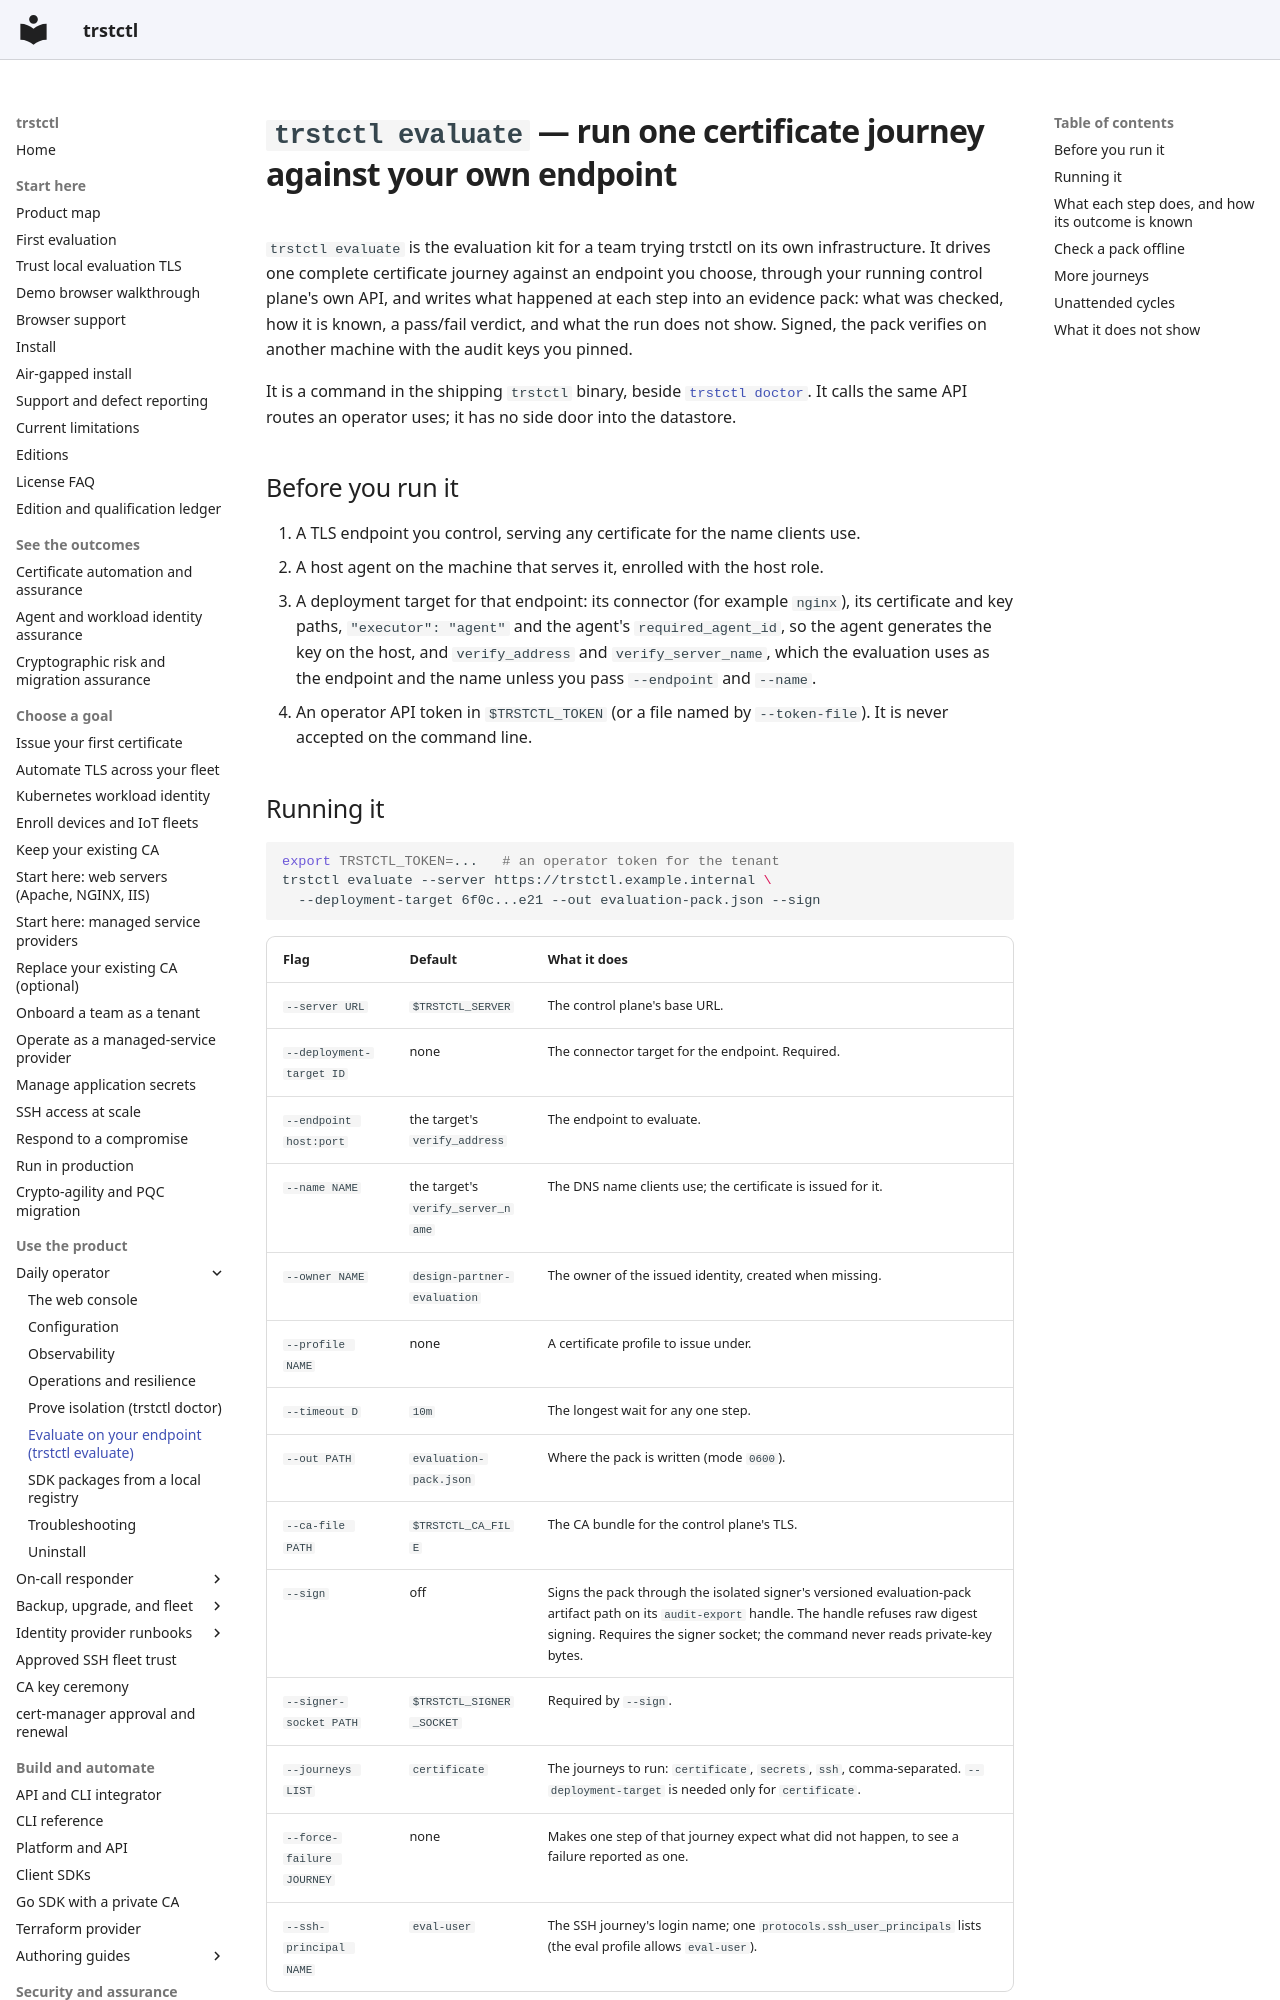

repository: ctlplne/trstctl · page: operations/evaluate/index.html · generator: mkdocs

# `trstctl evaluate` — run one certificate journey against your own endpoint

`trstctl evaluate` is the evaluation kit for a team trying trstctl on its own
infrastructure. It drives one complete certificate journey against an endpoint
you choose, through your running control plane's own API, and writes what
happened at each step into an evidence pack: what was checked, how it is known,
a pass/fail verdict, and what the run does not show. Signed, the pack verifies
on another machine with the audit keys you pinned.

It is a command in the shipping `trstctl` binary, beside
[`trstctl doctor`](doctor.md). It calls the same API routes an operator uses; it
has no side door into the datastore.

## Before you run it

1. A TLS endpoint you control, serving any certificate for the name clients use.
2. A host agent on the machine that serves it, enrolled with the host role.
3. A deployment target for that endpoint: its connector (for example `nginx`),
   its certificate and key paths, `"executor": "agent"` and the agent's
   `required_agent_id`, so the agent generates the key on the host, and
   `verify_address` and `verify_server_name`, which the evaluation uses as the
   endpoint and the name unless you pass `--endpoint` and `--name`.
4. An operator API token in `$TRSTCTL_TOKEN` (or a file named by `--token-file`).
   It is never accepted on the command line.

## Running it

```bash
export TRSTCTL_TOKEN=...   # an operator token for the tenant
trstctl evaluate --server https://trstctl.example.internal \
  --deployment-target 6f0c...e21 --out evaluation-pack.json --sign
```

| Flag | Default | What it does |
|---|---|---|
| `--server URL` | `$TRSTCTL_SERVER` | The control plane's base URL. |
| `--deployment-target ID` | none | The connector target for the endpoint. Required. |
| `--endpoint host:port` | the target's `verify_address` | The endpoint to evaluate. |
| `--name NAME` | the target's `verify_server_name` | The DNS name clients use; the certificate is issued for it. |
| `--owner NAME` | `design-partner-evaluation` | The owner of the issued identity, created when missing. |
| `--profile NAME` | none | A certificate profile to issue under. |
| `--timeout D` | `10m` | The longest wait for any one step. |
| `--out PATH` | `evaluation-pack.json` | Where the pack is written (mode `0600`). |
| `--ca-file PATH` | `$TRSTCTL_CA_FILE` | The CA bundle for the control plane's TLS. |
| `--sign` | off | Signs the pack through the isolated signer's versioned evaluation-pack artifact path on its `audit-export` handle. The handle refuses raw digest signing. Requires the signer socket; the command never reads private-key bytes. |
| `--signer-socket PATH` | `$TRSTCTL_SIGNER_SOCKET` | Required by `--sign`. |
| `--journeys LIST` | `certificate` | The journeys to run: `certificate`, `secrets`, `ssh`, comma-separated. `--deployment-target` is needed only for `certificate`. |
| `--force-failure JOURNEY` | none | Makes one step of that journey expect what did not happen, to see a failure reported as one. |
| `--ssh-principal NAME` | `eval-user` | The SSH journey's login name; one `protocols.ssh_user_principals` lists (the eval profile allows `eval-user`). |

Exit codes: **0** every step passed · **1** a step failed · **2** the command
could not run (a missing flag, an unreadable target, an unreachable server).
